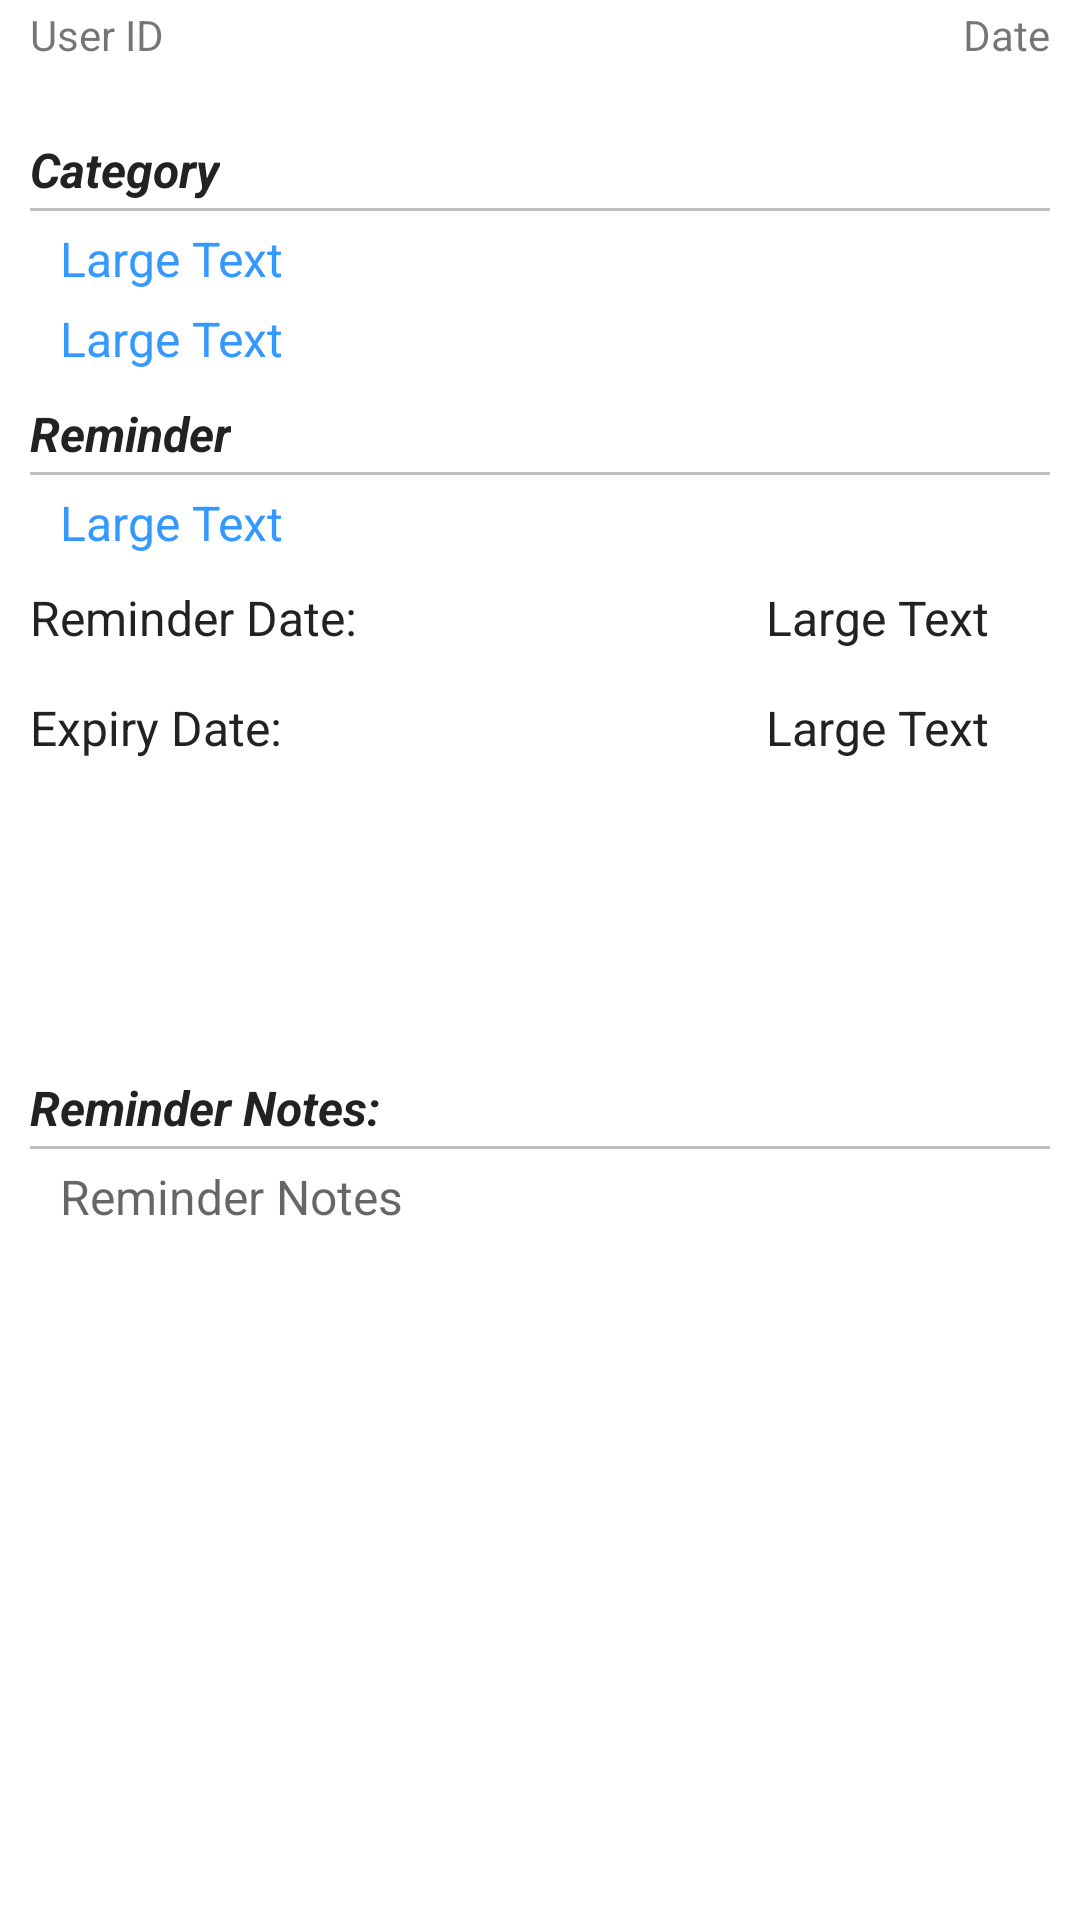

This screen was rendered from an Android layout file. Write that file and the resources it references.
<!-- AndroidManifest.xml: application theme AppTheme -->
<!-- res/layout/rempage_fragment.xml -->
<?xml version="1.0" encoding="utf-8"?>
<ScrollView xmlns:android="http://schemas.android.com/apk/res/android"
    xmlns:app="http://schemas.android.com/apk/res-auto"
    xmlns:Android="http://schemas.android.com/tools"
    android:layout_width="fill_parent"
    android:layout_height="fill_parent">

<RelativeLayout
    android:layout_width="fill_parent"
    android:layout_height="fill_parent"
    android:orientation="vertical"
    android:paddingRight="10dip"
    android:paddingLeft="10dip">


    <TextView
        android:id="@+id/userID"
        android:layout_width="wrap_content"
        android:layout_height="wrap_content"
        android:layout_alignParentLeft="true"
        android:layout_alignParentTop="true"
        android:text="User ID"
        android:paddingBottom="1dp"
        android:paddingTop="2dp"/>

    <TextView
        android:id="@+id/todaysDate"
        android:layout_width="wrap_content"
        android:layout_height="wrap_content"
        android:layout_alignParentRight="true"
        android:layout_alignParentTop="true"
        android:text="Date"
        android:paddingBottom="1dp"
        android:paddingTop="2dp"/>

    <TextView
        android:id="@+id/Upload"
        android:layout_width="wrap_content"
        android:layout_height="wrap_content"
        android:layout_below="@+id/userID"
        android:paddingTop="1dp"
        android:textColor="#ff6861"
        android:textSize="16dp"/>

    <TextView
        android:id="@+id/CategoryHeader"
        android:layout_width="wrap_content"
        android:layout_height="wrap_content"
        android:layout_below="@+id/Upload"
        android:paddingBottom="2dp"
        android:paddingTop="1dp"
        android:text="Category"
        android:textColor="#222222"
        android:textIsSelectable="true"
        android:textStyle="bold|italic"
        android:textSize="16dp"/>

    <View
        android:id="@+id/SplitLine_hor1"
        android:layout_width="match_parent"
        android:layout_height= "1dp"
        android:background="#c0c0c0"
        android:layout_below="@+id/CategoryHeader" />

    <TextView
        android:id="@+id/Category"
        android:layout_width="wrap_content"
        android:layout_height="wrap_content"
        android:layout_below="@+id/SplitLine_hor1"
        android:paddingBottom="5dp"
        android:paddingTop="5dp"
        android:text="Large Text"
        android:textColor="#3399FF"
        android:paddingLeft="10dp"
        android:textIsSelectable="true"
        android:textSize="16dp"
        android:autoLink="all"/>

    <TextView
        android:id="@+id/catDesc"
        android:layout_width="wrap_content"
        android:layout_height="wrap_content"
        android:layout_alignParentLeft="true"
        android:layout_below="@+id/Category"
        android:paddingBottom="10dp"
        android:paddingLeft="10dp"
        android:text="Large Text"
        android:textColor="#3399FF"
        android:textIsSelectable="true"
        android:textSize="16dp"
        android:autoLink="all"/>

    <TextView
        android:id="@+id/RemiderHeader"
        android:layout_width="wrap_content"
        android:layout_height="wrap_content"
        android:layout_below="@+id/catDesc"
        android:paddingBottom="2dp"
        android:text="Reminder"
        android:textColor="#222222"
        android:textIsSelectable="true"
        android:textStyle="bold|italic"
        android:textSize="16dp"
        android:autoLink="web"/>
    <View
        android:id="@+id/SplitLine_hor2"
        android:layout_width="match_parent"
        android:layout_height= "1dp"
        android:background="#c0c0c0"
        android:layout_below="@+id/RemiderHeader" />


    <TextView
        android:id="@+id/Reminder"
        android:layout_width="wrap_content"
        android:layout_height="wrap_content"
        android:layout_alignParentLeft="true"
        android:layout_below="@+id/SplitLine_hor2"
        android:paddingBottom="10dp"
        android:paddingTop="5dp"
        android:text="Large Text"
        android:textColor="#3399FF"
        android:paddingLeft="10dp"
        android:textIsSelectable="true"
        android:textSize="16dp"
        android:autoLink="all"/>



    <TextView
        android:id="@+id/textView1"
        android:layout_width="wrap_content"
        android:layout_height="wrap_content"
    android:layout_alignParentLeft="true"
    android:layout_below="@+id/Reminder"
    android:paddingBottom="15dp"
        android:text="Reminder Date: "
        android:textColor="#222222"
        android:textSize="16dp" />


    <TextView
        android:id="@+id/reminderView"
        android:layout_width="wrap_content"
        android:layout_height="wrap_content"
        android:layout_alignParentRight="true"
        android:layout_below="@+id/Reminder"
        android:textColor="#222222"
        android:textSize="16dp"
        android:paddingBottom="15dp"
        android:paddingRight="20dp"
        android:text="Large Text" />

    <TextView
        android:id="@+id/textView2"
        android:layout_width="wrap_content"
        android:layout_height="wrap_content"
        android:layout_alignParentLeft="true"
        android:layout_below="@+id/textView1"
        android:paddingBottom="15dp"
        android:text="Expiry Date: "
        android:textColor="#222222"
        android:textSize="16dp" />

    <TextView
        android:id="@+id/reminderExpiry"
        android:layout_width="wrap_content"
        android:layout_height="wrap_content"
        android:paddingRight="20dp"
        android:paddingBottom="15dp"
        android:layout_alignParentRight="true"
        android:layout_below="@+id/reminderView"
        android:textColor="#222222"
        android:textSize="16dp"
        android:text="Large Text" />

    <LinearLayout
        android:id="@+id/linear1"
        android:layout_width="match_parent"
        android:layout_below="@+id/reminderExpiry"
        android:layout_height="80dp"
        android:weightSum="2"
        android:orientation="horizontal"
        android:layout_marginBottom="10dp" >
        <ImageView
            android:id="@+id/imageView1"
            android:layout_width="0dp"
            android:layout_height="match_parent"
            android:layout_marginRight="2dp"
            android:src="@drawable/no_image_black"
            android:layout_weight="1"/>

        <ImageView
            android:id="@+id/imageView2"
            android:layout_width="0dp"
            android:layout_height="match_parent"
            android:src="@drawable/no_image_black"
            android:layout_marginLeft="2dp"
            android:adjustViewBounds="true"
            android:layout_weight="1"/>
    </LinearLayout>

    <TextView
        android:id="@+id/textView3"
        android:layout_width="wrap_content"
        android:layout_height="wrap_content"
        android:layout_alignParentLeft="true"
        android:layout_below="@+id/linear1"
        android:paddingBottom="2dp"
        android:text="Reminder Notes: "
        android:textStyle="bold|italic"
        android:textColor="#222222"
        android:textSize="16dp" />



    <View
        android:id="@+id/SplitLine_hor3"
        android:layout_width="match_parent"
        android:layout_height= "1dp"
        android:background="#c0c0c0"
        android:layout_below="@+id/textView3" />

    <TextView
        android:id="@+id/remNotes"
        android:layout_width="wrap_content"
        android:layout_height="wrap_content"
        android:layout_marginBottom="10dp"
        android:hint="@string/hint_RemNotes"
        android:minLines="5"
        android:paddingLeft="10dp"
        android:paddingTop="5dp"
        android:layout_alignParentLeft="true"
        android:layout_below="@+id/SplitLine_hor3"
        android:textColor="#3399FF"
        android:textSize="16dp"
        android:textIsSelectable="true"
        android:autoLink="all"/>

    

</RelativeLayout>

    </ScrollView>
<!-- resources referenced by this layout -->
<resources>
  <color name="sub_color">#ffffff</color>
  <string name="hint_RemNotes">Reminder Notes</string>
</resources>
